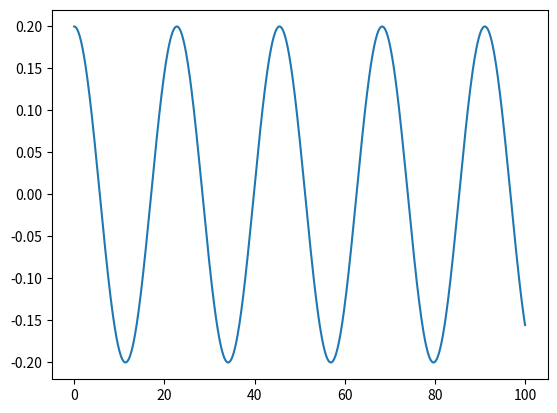

Write the Python code that produced this figure. (Note: this script raises an exception after producing the figure.)
#import matplotlib, numpy, scipy
import matplotlib.pyplot as plt
import numpy as np

#differential equations using odeint
from scipy.integrate import odeint
from scipy.optimize import curve_fit
import scipy.integrate

#constants
pi=3.14159

#variables
Rh=0.3
r=0.07
omega=50
theta=0.2*pi
Rrot=0.1
psi=pi/180

#steps
thetastep=0.05*pi
Rhstep=5
omegastep=1
rstep=1
sintheta=np.sin(theta)

#differential equation
def d2phidt2(t,S):
    phidot, phi = S
    return [-r*psi*(Rrot+Rh*np.cos(theta)-r)*omega*omega*np.cos((1-r/Rh)*psi)*np.sin(np.arctan(2*r*psi*np.tan(phi)/Rh))/(Rh*Rh*np.cos(psi)), phidot]

#initial conditions
phidot0=0
phi0=0.2
s0=(phidot0,phi0)

#solving the equations
t=np.linspace(0,100,1000)
sol=odeint(d2phidt2,y0=s0,t=t, tfirst=True)
phidot_sol=sol.T[0]
phi_sol=sol.T[1]

plt.plot(t,phi_sol,label="Phi")
vert_vel=[Rh*omega*np.sin(phi_sol[i]) for i in range(len(t))]
vert_dis=scipy.integrate.cumtrapz(vert_vel,t,initial=0)
plt.plot(t,Rh*omega*np.sin(phi_sol),label="vert vel")
plt.plot(t,vert_dis,label="vertical displacement")
plt.legend()
plt.ylabel("displacement [arbitrary unit]")
plt.xlabel("time [arbitrary unit]")
plt.tight_layout()
plt.show()